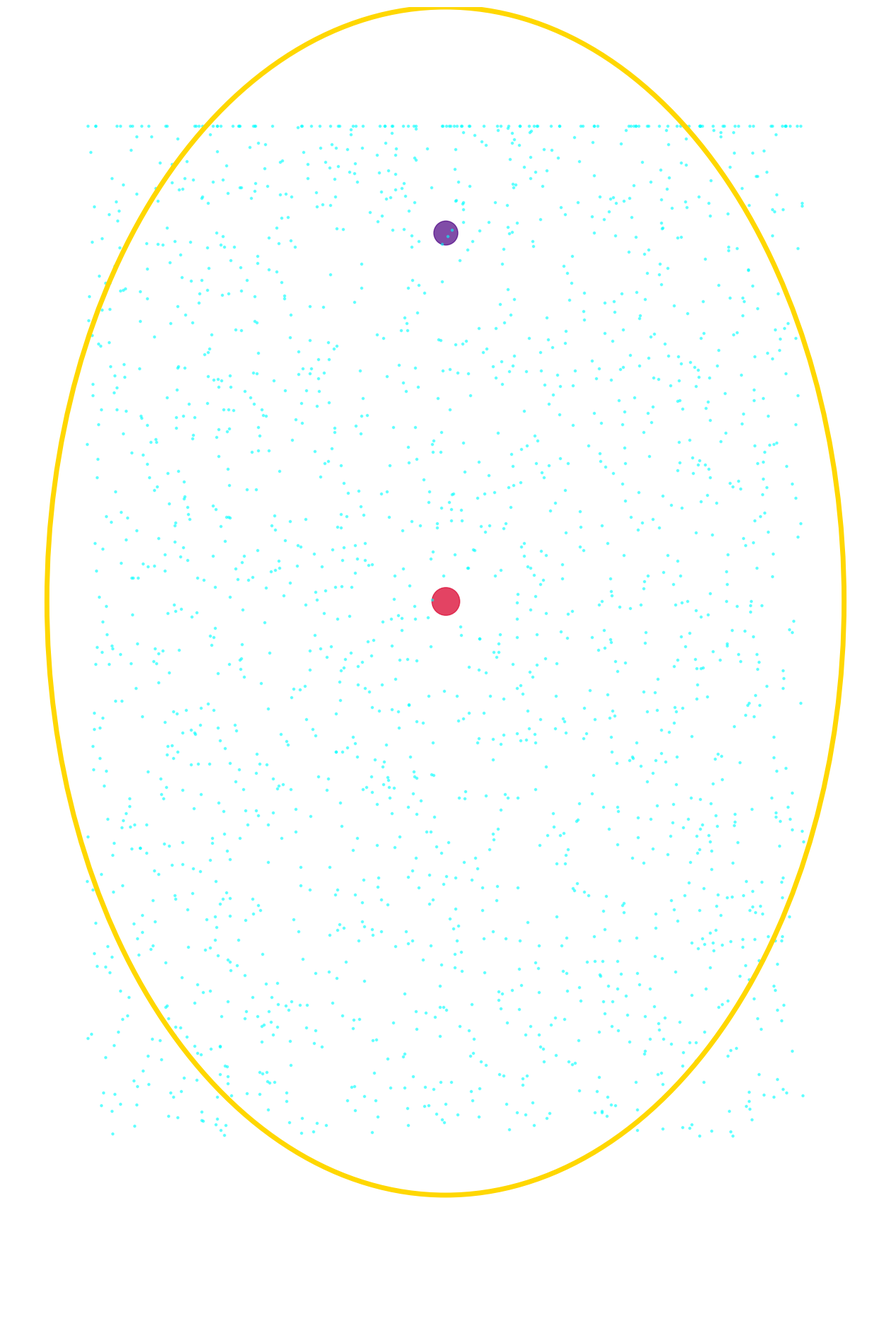

Write Python code to recreate this figure.
# experiments/consciousness_transition_death.py
# Death & Consciousness Leaving the Body Simulation
# Gradual shutdown → tunnel → detachment → release into infinite

import numpy as np
import matplotlib.pyplot as plt
from matplotlib.animation import FuncAnimation
import random

fig, ax = plt.subplots(figsize=(16, 24))
ax.set_facecolor('black')
ax.set_xlim(-1.1, 1.1)
ax.set_ylim(-1.2, 1.0)
ax.axis('off')

# Body
body = plt.Circle((0, 0), 0.9, color='white', fill=False, lw=5, alpha=0.8)
ax.add_patch(body)

# Heart
heart = ax.scatter(0, 0, c='crimson', s=800, alpha=0.8)

# Brain
brain = ax.scatter(0, 0.62, c='indigo', s=600, alpha=0.7)

# Lattice (life field)
lattice_points = np.random.uniform(-0.9, 0.9, (2000, 2))
lattice_points[:, 1] = np.clip(lattice_points[:, 1], -1.0, 0.8)
lattice = ax.scatter(lattice_points[:, 0], lattice_points[:, 1], c='cyan', s=5, alpha=0.5)

# Observer (starts in body)
observer = np.array([0.0, 0.0])
observer_scatter = ax.scatter(observer[0], observer[1], c='white', s=400, marker='*', alpha=0.0)

# Tunnel light
tunnel_light = plt.Circle((0, 0.9), 0.1, color='white', alpha=0.0)
ax.add_patch(tunnel_light)

# Memory fragments
memories = []

phase = 0  # 0: living, 1: dying, 2: tunnel, 3: detachment, 4: release
t = 0

def animate(frame):
    global phase, t, observer
    t += 0.05
    
    if phase == 0:  # Living state
        breath = np.sin(t * 0.5)
        heart_alpha = 0.8 + 0.2 * breath
        heart.set_alpha(heart_alpha)
        if random.random() < 0.01:
            phase = 1  # Begin death
            ax.set_title("Transition Begins — Systems Slowing", color='white')
    
    elif phase == 1:  # Dying
        progress = min(t / 10, 1)
        body.set_alpha(0.8 - 0.7 * progress)
        heart.set_alpha(0.8 - 0.8 * progress)
        brain.set_alpha(0.7 - 0.7 * progress)
        lattice.set_alpha(0.5 - 0.4 * progress)
        if progress == 1:
            phase = 2
            ax.set_title("Tunnel of Light — Consciousness Rising", color='gold')
    
    elif phase == 2:  # Tunnel
        tunnel_alpha = min(t - 10, 1)
        tunnel_light.set_alpha(tunnel_alpha)
        tunnel_light.set_radius(0.1 + tunnel_alpha * 0.8)
        # Lattice contracts toward crown
        lattice_offsets = lattice.get_offsets()
        lattice_offsets = lattice_offsets * (1 - tunnel_alpha * 0.5) + np.array([0, 0.9]) * tunnel_alpha * 0.5
        lattice.set_offsets(lattice_offsets)
        if tunnel_alpha == 1:
            phase = 3
            observer_scatter.set_alpha(1.0)
            ax.set_title("Detachment — Observer Rises", color='white')
    
    elif phase == 3:  # Detachment
        observer[1] = min(observer[1] + 0.02, 1.5)
        observer_scatter.set_offsets([observer])
        # Life review flashes
        if random.random() < 0.1:
            mem_pos = np.random.uniform(-0.8, 0.8, 2)
            mem_pos[1] = np.clip(mem_pos[1], -1.0, 0.8)
            memories.append(ax.scatter(mem_pos[0], mem_pos[1], c='gold', s=300, alpha=0.8, marker='*'))
        if observer[1] > 1.4:
            phase = 4
            ax.set_title("Release — Merging with Infinite", color='white')
    
    elif phase == 4:  # Release
        final_alpha = min((t - 30) / 5, 1)
        ax.set_facecolor(plt.cm.colors.to_rgb('white') * final_alpha + np.array([0,0,0]) * (1-final_alpha))
        for m in memories:
            m.set_alpha(1 - final_alpha)
        if final_alpha == 1:
            ax.set_title("Unity Achieved\nConsciousness Returns to Source", color='black')

# Restart on spacebar
def on_key(event):
    if event.key == ' ':
        plt.close()
        # Re-run would restart, but for now just note
        print("Rebirth — simulation restarts")

fig.canvas.mpl_connect('key_press_event', on_key)

anim = FuncAnimation(fig, animate, interval=80, repeat=False)

# Boundary
boundary = plt.Circle((0, 0), 1, color='gold', fill=False, lw=5)
ax.add_patch(boundary)

plt.show()

print("🕊️ Death & Consciousness Transition Simulation activated")
print("Gradual shutdown → tunnel of light → detachment → release into infinite")
print("Press spacebar to 'rebirth' (restart)")
print("The full cycle — from life to unity")
